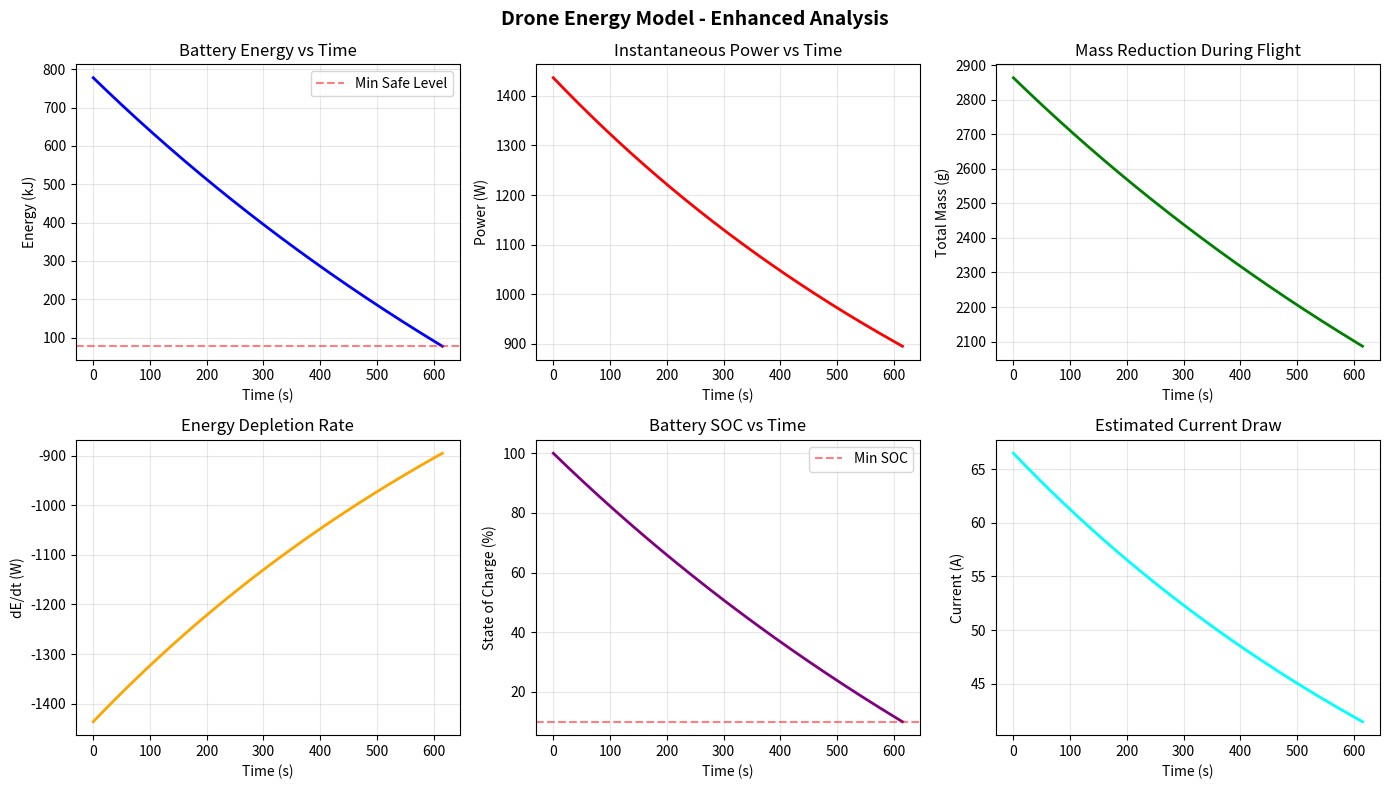

Write the Python code that produced this figure.
import numpy as np
import matplotlib.pyplot as plt
from scipy.integrate import solve_ivp

# --- Constants ---
#Define Parameters and  Constants used in this case
g = 9.81                # m/s^2
rho = 1.225             # kg/m^3
D = 0.10                # m (propeller diameter)
A = np.pi * (D/2)**2    # m^2 (propeller disc area)
e = 0.75                # battery efficiency
P0 = 5.0                # W (baseline power)

# --- Drone & battery ---
m_drone = 2.0           # kg (drone excluding battery)
m_battery = 0.864         # kg
C = 10.0                 # Ah
V_nom = 21.6            # V
E_battery = C * 3600 * V_nom   # J
alpha = m_battery / E_battery  # kg/J

# --- Add safety parameters ---
discharge_depth = 0.9   # Use only 80% of battery for safety
E_min = E_battery * (1 - discharge_depth)  # Minimum safe energy level

k = (g**1.5) / (e * np.sqrt(2 * rho * A)) # Coefficient k calculation

def dE_dt(t, y):
    """Energy depletion ODE with proper array handling"""
    E = y[0]  # Extract energy from state vector
    m_total = m_drone + alpha * E  # total mass decreases as E drops
    power = k * m_total**1.5 + P0
    return [-power]  # Return as array

def termination_event(t, y):
    """Stop simulation when battery reaches minimum safe level"""
    return y[0] - E_min

# Configure termination event
termination_event.terminal = True  # Stop integration when this triggers
termination_event.direction = -1   # Trigger when crossing from positive to negative

# Run simulation with termination event
E0 = E_battery
t_span = (0, 5000)  # seconds, large enough window
sol = solve_ivp(
    dE_dt, 
    t_span, 
    [E0], 
    events=termination_event,  # Add termination event
    max_step=0.5, 
    rtol=1e-6
)

# Extract results
E = sol.y[0]
t = sol.t

# Get actual flight time from termination event
if sol.t_events[0].size > 0:
    flight_time = sol.t_events[0][0]
    print(f"\n{'='*50}")
    print(f"Simulation stopped at battery safety limit")
    print(f"{'='*50}")
else:
    flight_time = t[-1]
    # Trim arrays if no termination (shouldn't happen with proper parameters)
    mask = E > 0
    E = E[mask]
    t = t[mask]

# Compute instantaneous power and other metrics
m_total = m_drone + alpha * E
P_hover = k * m_total**1.5 + P0

# Calculate statistics
energy_used = E0 - E[-1]
energy_used_percent = (energy_used / E0) * 100
avg_power = np.mean(P_hover)
mass_reduction = (m_total[0] - m_total[-1]) * 1000  # in grams

# --- Enhanced plotting ---
fig = plt.figure(figsize=(14, 8))

# Subplot 1: Energy vs Time
plt.subplot(2, 3, 1)
plt.plot(t, E/1000, 'b', lw=2)
plt.axhline(y=E_min/1000, color='r', linestyle='--', alpha=0.5, label='Min Safe Level')
plt.xlabel('Time (s)')
plt.ylabel('Energy (kJ)')
plt.title('Battery Energy vs Time')
plt.grid(True, alpha=0.3)
plt.legend()

# Subplot 2: Power vs Time
plt.subplot(2, 3, 2)
plt.plot(t, P_hover, 'r', lw=2)
plt.xlabel('Time (s)')
plt.ylabel('Power (W)')
plt.title('Instantaneous Power vs Time')
plt.grid(True, alpha=0.3)

# Subplot 3: Mass vs Time
plt.subplot(2, 3, 3)
plt.plot(t, m_total*1000, 'g', lw=2)
plt.xlabel('Time (s)')
plt.ylabel('Total Mass (g)')
plt.title('Mass Reduction During Flight')
plt.grid(True, alpha=0.3)

# Subplot 4: Energy Depletion Rate
plt.subplot(2, 3, 4)
dE_dt_values = -P_hover  # Energy depletion rate
plt.plot(t, dE_dt_values, 'orange', lw=2)
plt.xlabel('Time (s)')
plt.ylabel('dE/dt (W)')
plt.title('Energy Depletion Rate')
plt.grid(True, alpha=0.3)

# Subplot 5: State of Charge
plt.subplot(2, 3, 5)
soc = (E / E0) * 100  # State of charge in percentage
plt.plot(t, soc, 'purple', lw=2)
plt.axhline(y=(1-discharge_depth)*100, color='r', linestyle='--', alpha=0.5, label='Min SOC')
plt.xlabel('Time (s)')
plt.ylabel('State of Charge (%)')
plt.title('Battery SOC vs Time')
plt.grid(True, alpha=0.3)
plt.legend()

# Subplot 6: Current Draw (estimated)
plt.subplot(2, 3, 6)
I_draw = P_hover / V_nom  # Simplified current estimate
plt.plot(t, I_draw, 'cyan', lw=2)
plt.xlabel('Time (s)')
plt.ylabel('Current (A)')
plt.title('Estimated Current Draw')
plt.grid(True, alpha=0.3)

plt.suptitle('Drone Energy Model - Enhanced Analysis', fontsize=14, fontweight='bold')
plt.tight_layout()
plt.show()

# --- Print comprehensive results ---
print(f"\n{'='*50}")
print(f"FLIGHT SIMULATION RESULTS")
print(f"{'='*50}")
print(f"Flight Time:")
print(f"  - Total: {flight_time:.1f} seconds")
print(f"  - Minutes: {flight_time/60:.1f} minutes")
print(f"  - Hours: {flight_time/3600:.2f} hours")

print(f"\nEnergy Analysis:")
print(f"  - Initial energy: {E0/1000:.2f} kJ")
print(f"  - Final energy: {E[-1]/1000:.2f} kJ")
print(f"  - Energy consumed: {energy_used/1000:.2f} kJ ({energy_used_percent:.1f}%)")
print(f"  - Reserve remaining: {E[-1]/1000:.2f} kJ ({(E[-1]/E0)*100:.1f}%)")

print(f"\nPower Analysis:")
print(f"  - Initial power: {P_hover[0]:.1f} W")
print(f"  - Final power: {P_hover[-1]:.1f} W")
print(f"  - Average power: {avg_power:.1f} W")
print(f"  - Power reduction: {P_hover[0] - P_hover[-1]:.1f} W ({(1-P_hover[-1]/P_hover[0])*100:.1f}%)")

print(f"\nMass Analysis:")
print(f"  - Initial total mass: {m_total[0]*1000:.1f} g")
print(f"  - Final total mass: {m_total[-1]*1000:.1f} g")
print(f"  - Mass reduction: {mass_reduction:.1f} g")
print(f"  - Mass reduction %: {(mass_reduction/(m_total[0]*1000))*100:.1f}%")

print(f"\nCurrent Analysis:")
print(f"  - Average current: {np.mean(I_draw):.2f} A")
print(f"  - Peak current: {np.max(I_draw):.2f} A")
print(f"  - C-rate: {np.mean(I_draw)/C:.2f}C")

print(f"\nSafety Parameters:")
print(f"  - Discharge depth limit: {discharge_depth*100:.0f}%")
print(f"  - Min safe energy: {E_min/1000:.2f} kJ")
print(f"  - Safety margin: {(1-discharge_depth)*100:.0f}%")

# --- Additional analysis ---
# Energy efficiency metric
hover_work = m_drone * g * flight_time  # Work done hovering
efficiency = hover_work / energy_used
print(f"\nEfficiency Metrics:")
print(f"  - Hover work done: {hover_work/1000:.1f} kJ")
print(f"  - Energy efficiency: {efficiency*100:.1f}%")
print(f"  - Thrust-to-power: {(m_drone*g)/avg_power:.3f} N/W")

print(f"\n{'='*50}")
print("SIMULATION COMPLETE")

print(f"{'='*50}\n")

